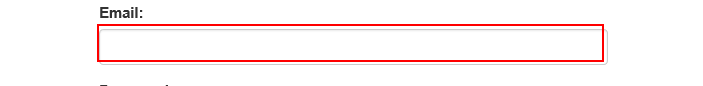
Task: ACME - PDF 읽기
Workflow: Main

Step 1: type [g_sEmailID] into the text box 'email'

Step 2: type [g_sPassword] into the text box 'password' (no picture)

Step 3: click on the button (no picture)

Step 4: find the dialog in window '웹 페이지 메시지' (iexplore.exe) (no picture) (repeated 2 times)

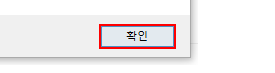
Step 6: click in window '웹 페이지 메시지' (iexplore.exe)

Step 7: click on the button in window '웹 페이지 메시지' (iexplore.exe) (no picture)

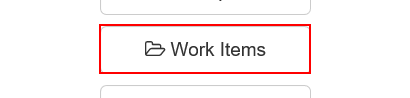
Step 8: click on the button 'Work Items'

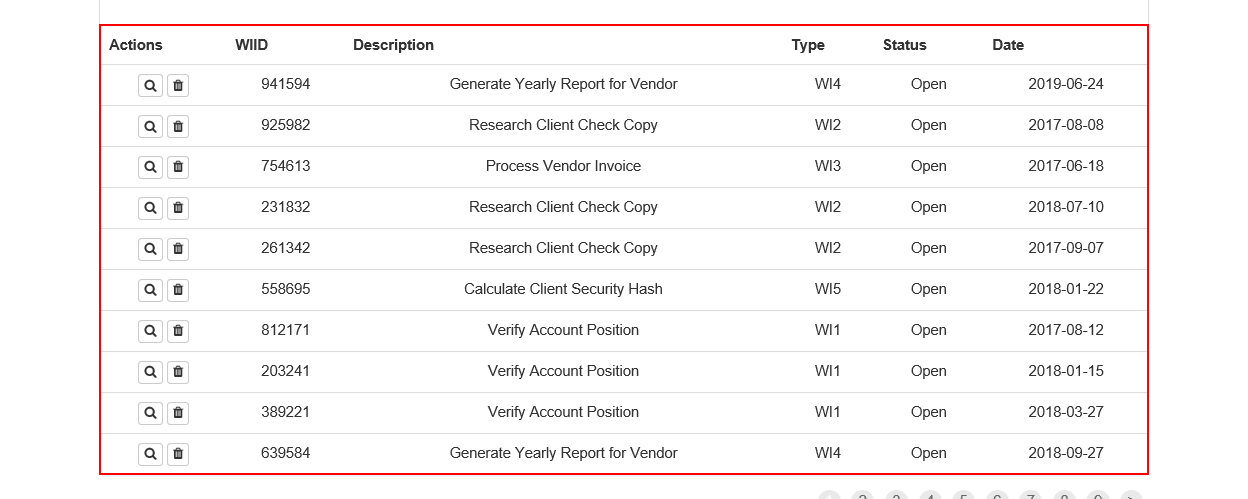
Step 9: get-text from the table

Step 10: type "%[d(alt)] x[u(alt)]" into the element in window 'acme_list.xlsx - Excel' (excel.exe) (no picture)

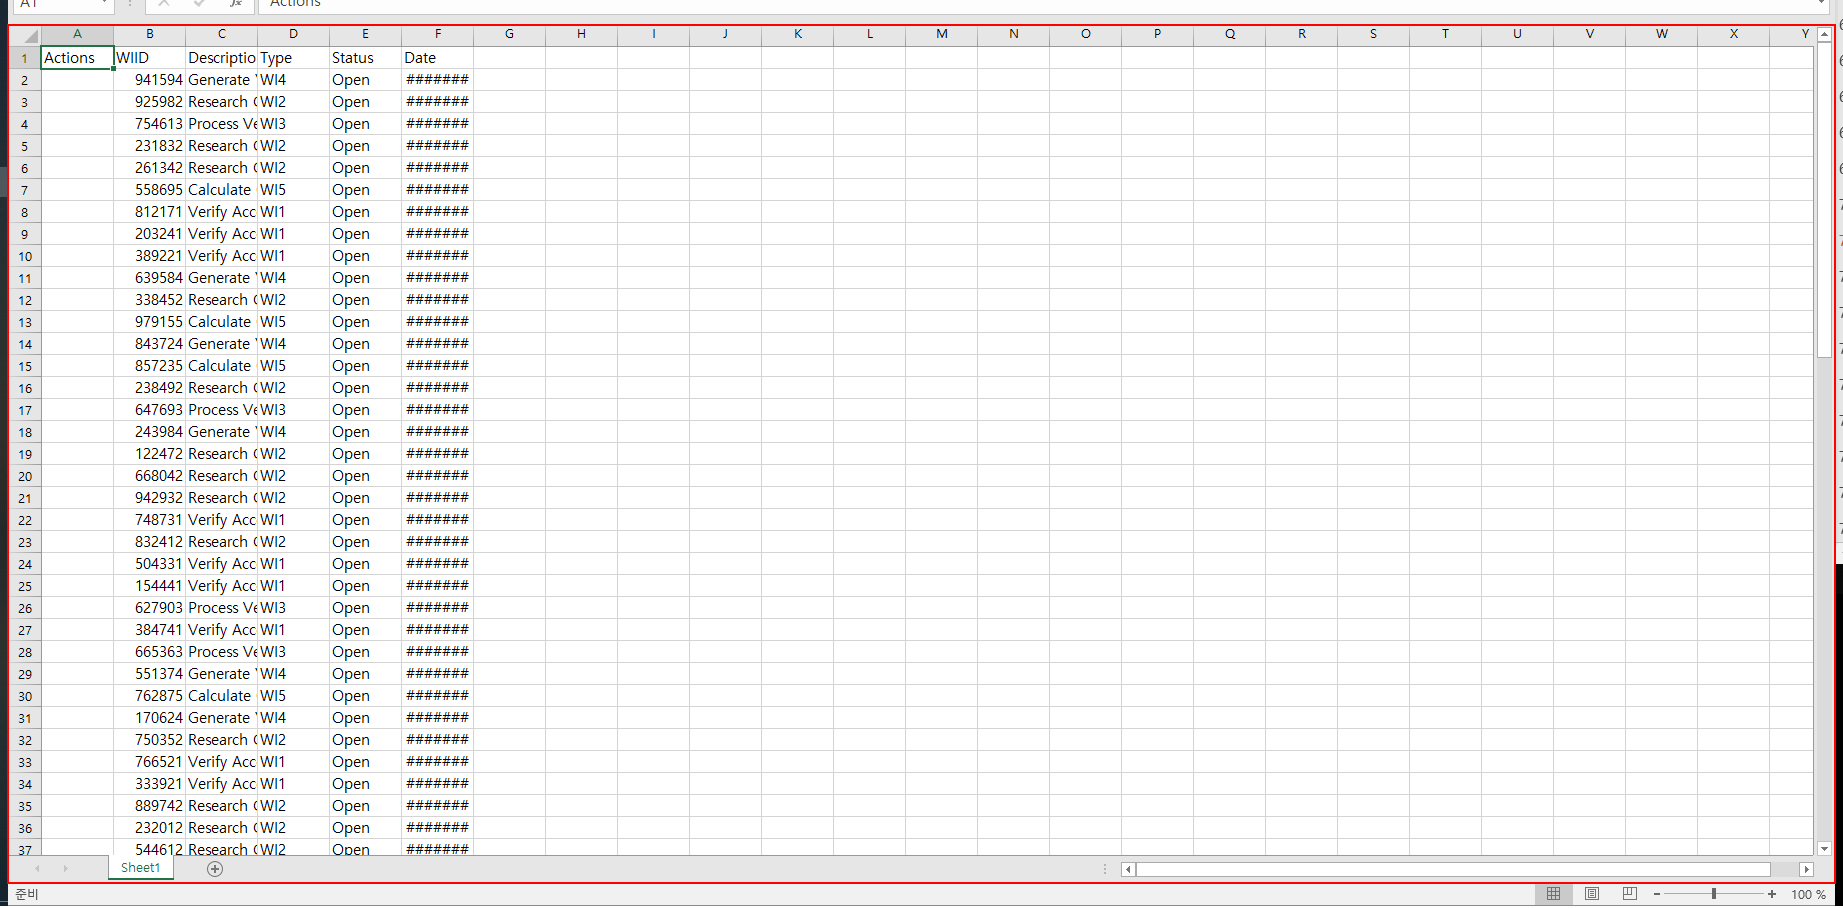
Step 11: type "[k(alt)]hsf" into the element in window 'acme_list.xlsx - Excel' (excel.exe)

Step 12: type "%[d(alt)][k(down)][u(alt)]" into the element in window 'acme_list.xlsx - Excel' (excel.exe) (same screen as step 11)

Step 13: click on the menu item '날짜 필터' (excel.exe) (no picture)

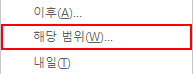
Step 14: click on the menu item '해당 범위...' (excel.exe)

Step 15: type [g_sLastDay] into the element in window '사용자 지정 자동 필터' (excel.exe) (no picture)

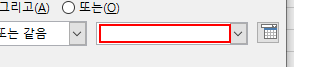
Step 16: type [g_sToday] into the element in window '사용자 지정 자동 필터' (excel.exe)

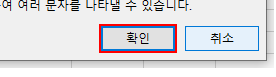
Step 17: click on the push button '확인' in window '사용자 지정 자동 필터' (excel.exe)

Step 18: type "[k(alt)]his" into the element in window 'acme_list.xlsx - Excel' (excel.exe) (no picture)

Step 19: type a value into the element in window 'acme_list.xlsx - Excel' (excel.exe) (no picture) (repeated 3 times)

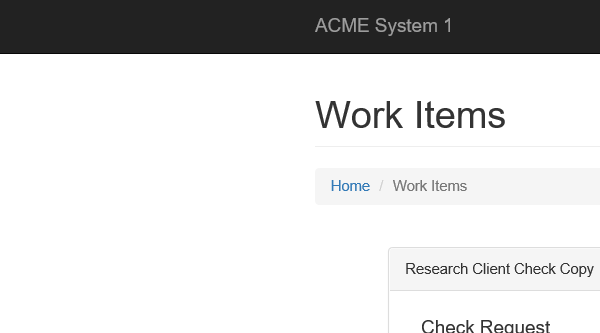
Step 22: Attach Browser 'iexplore.exe ACME' in window 'ACME System 1 - Work Items'

Step 23: click on the button 'Update Work Item' (no picture)

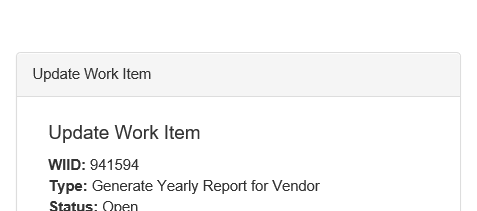
Step 24: 업데이트 내용 팝업창 in window 'ACME System 1 - Work Items'

Step 25: type "[row.Item("Description").ToString + " / " + row.Item("Type").ToString + " / " + row.Item("Status").ToString]" into the text box (no picture)

Step 26: click on the button '---' (no picture)

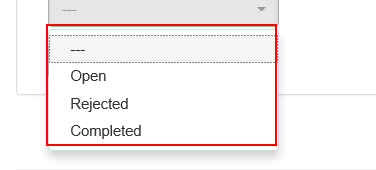
Step 27: click on the element

Step 28: click on the button (no picture)

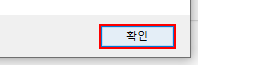
Step 29: click in window '웹 페이지 메시지' (iexplore.exe)

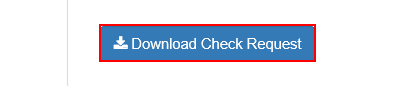
Step 30: find the button 'Download Check Request' in window 'ACME System 1 - Work Items'

Step 31 [then]: click on the button 'Download Check Request' in window 'ACME System 1 - Work Items' (same screen as step 30)

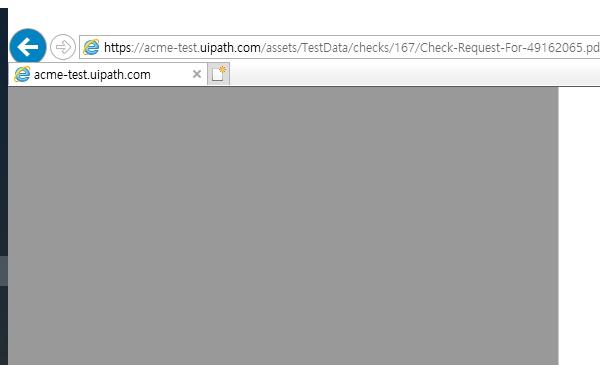
Step 32: PDF 저장 on the element in window 'https://acme-test.uipath.com/assets/TestData/checks/243/Check-Re*' (iexplore.exe)

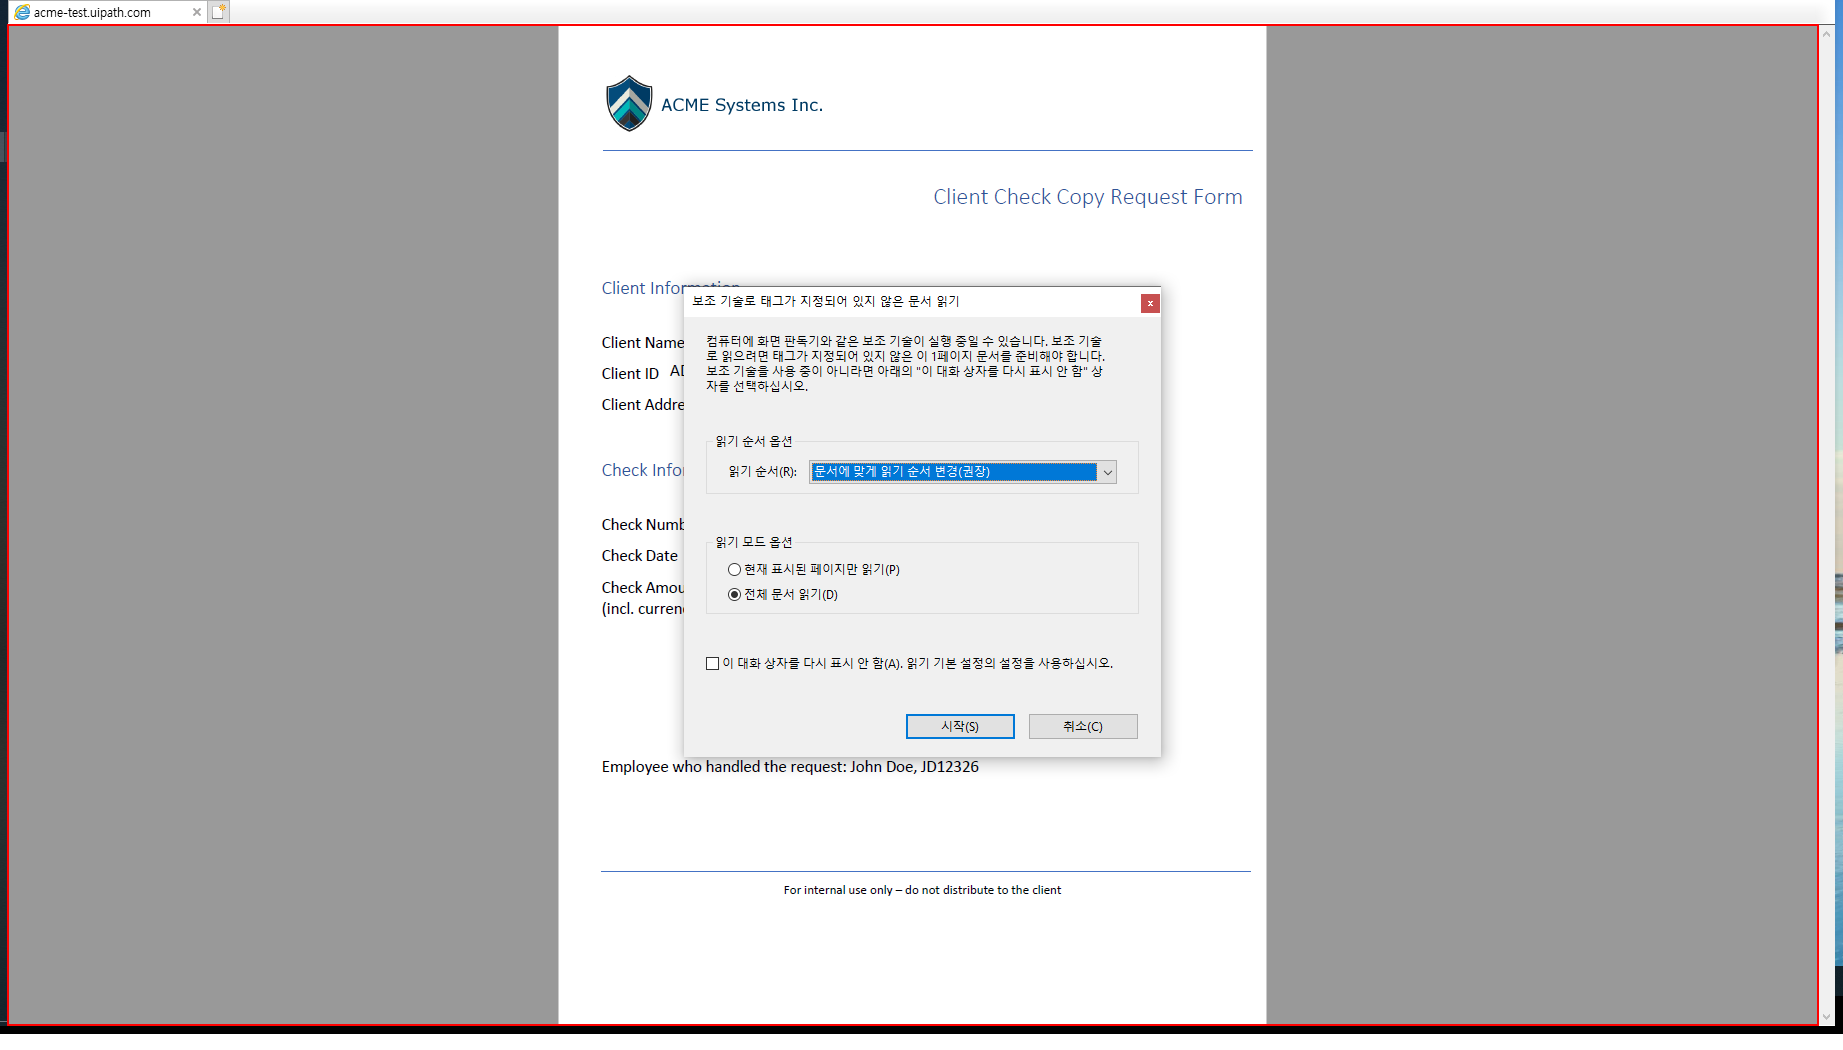
Step 33: type a value into the element

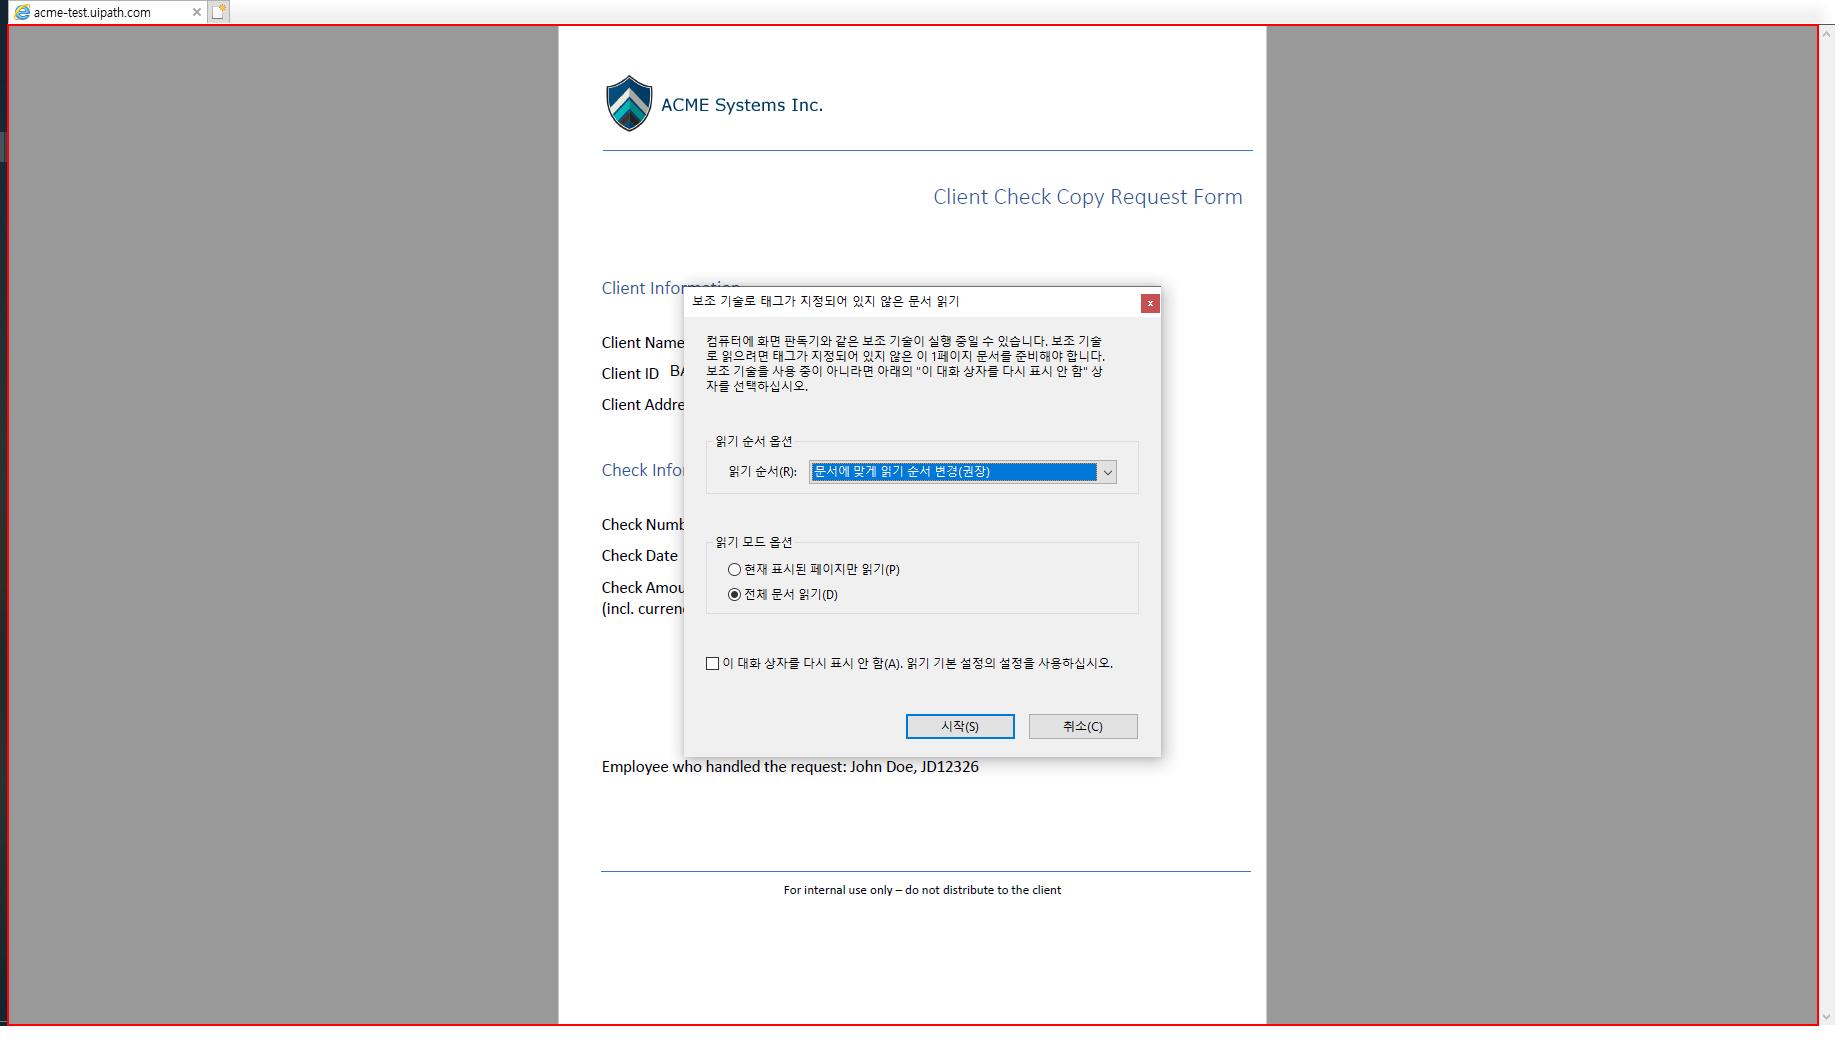
Step 34: type a value into 'AVL_AVView'

Step 35: get-text in window '다른 이름으로 저장' (acrord32.exe) (no picture)

Step 36: Set Text 'Edit' in window '다른 이름으로 저장' (acrord32.exe) (no picture)

Step 37: click in window '다른 이름으로 저장' (acrord32.exe) (no picture)

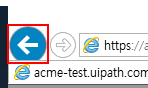
Step 38: click on the push button '뒤로' in window '탐색 모음'